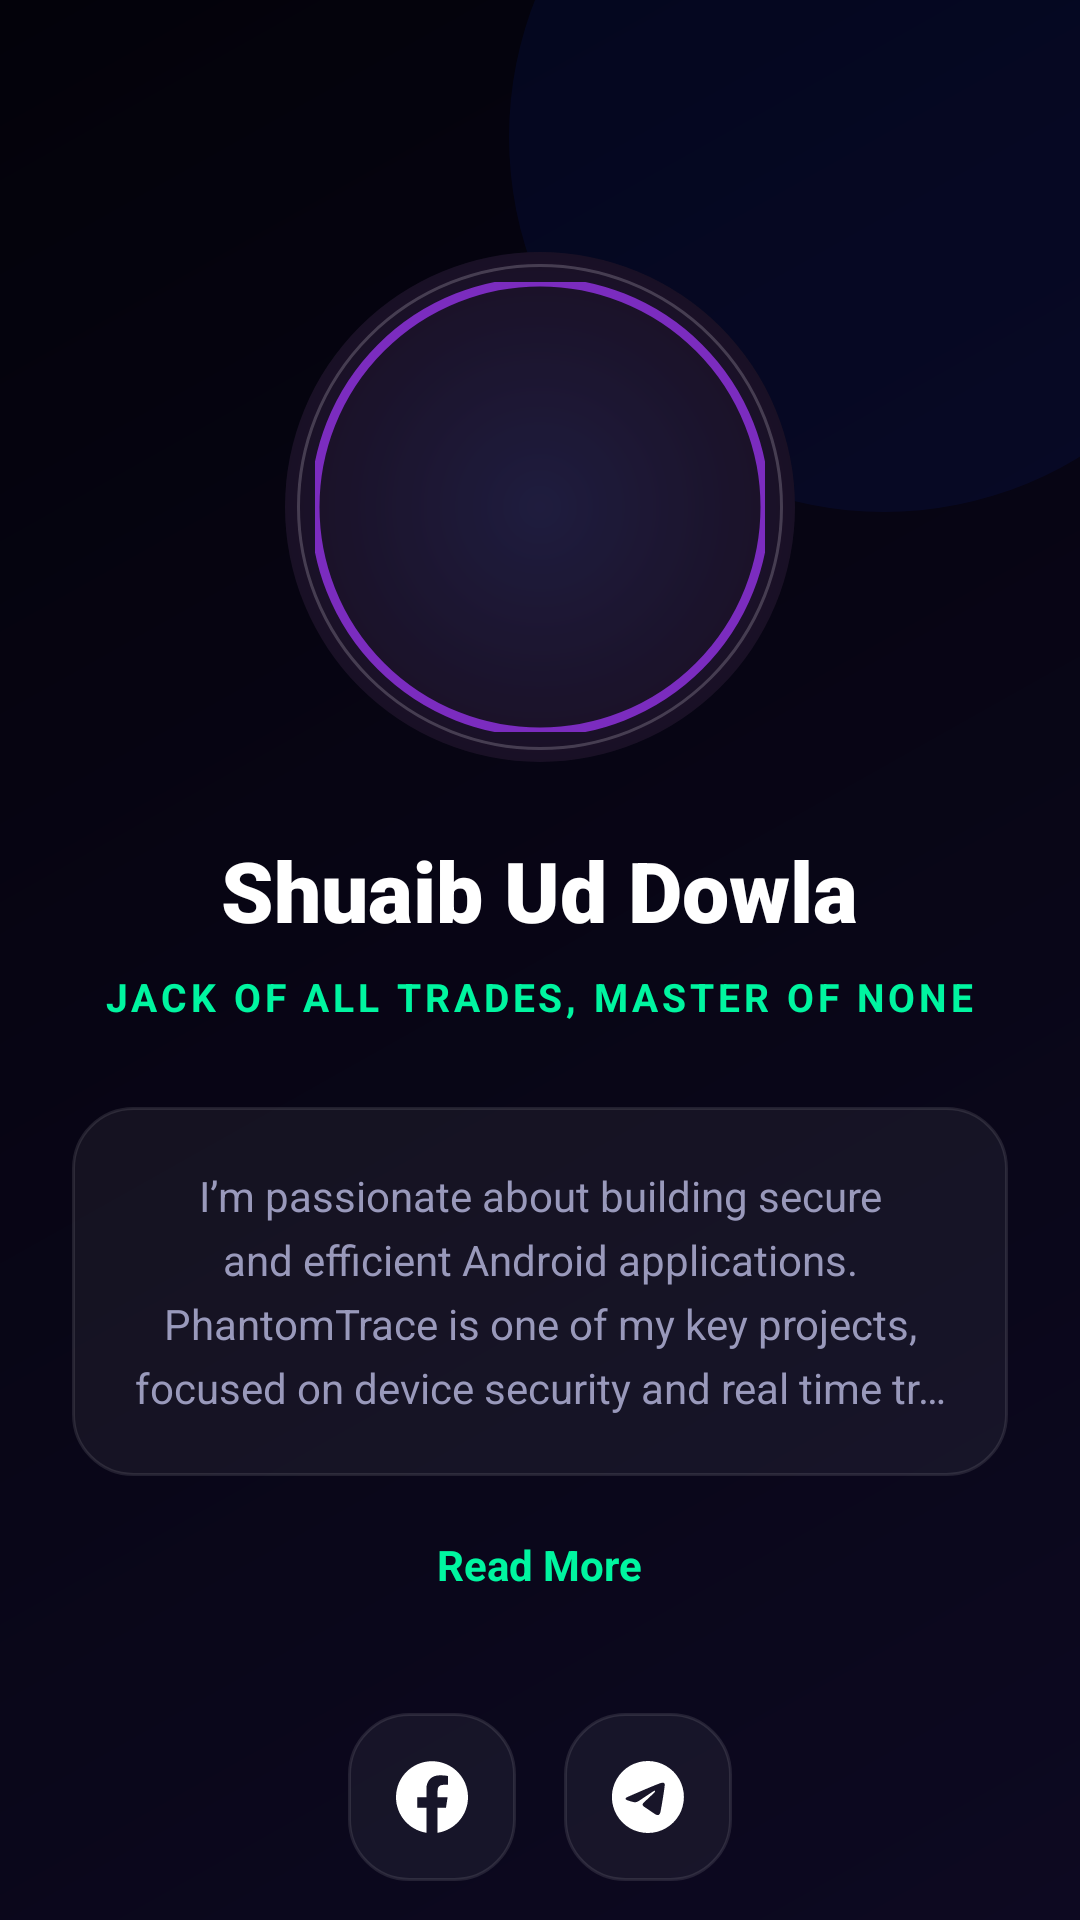

Layout XML and referenced resources for this Android screen:
<!-- AndroidManifest.xml: application theme Theme.PhantomTracing -->
<!-- res/layout/fragment_developer.xml -->
<?xml version="1.0" encoding="utf-8"?>
<androidx.constraintlayout.widget.ConstraintLayout xmlns:android="http://schemas.android.com/apk/res/android"
    xmlns:app="http://schemas.android.com/apk/res-auto"
    xmlns:tools="http://schemas.android.com/tools"
    android:layout_width="match_parent"
    android:layout_height="match_parent"
    android:background="@drawable/gradient_bg">

    <View
        android:id="@+id/orb1"
        android:layout_width="250dp"
        android:layout_height="250dp"
        android:layout_marginTop="-80dp"
        android:layout_marginEnd="-60dp"
        android:alpha="0.4"
        android:background="@drawable/orb_purple"
        app:layout_constraintEnd_toEndOf="parent"
        app:layout_constraintTop_toTopOf="parent" />

    <androidx.core.widget.NestedScrollView
        android:layout_width="match_parent"
        android:layout_height="match_parent"
        android:clipToPadding="false"
        android:fillViewport="true">

        <LinearLayout
            android:id="@+id/developerContainer"
            android:layout_width="match_parent"
            android:layout_height="wrap_content"
            android:gravity="center_horizontal"
            android:orientation="vertical"
            android:paddingHorizontal="24dp"
            android:paddingTop="24dp"
            android:paddingBottom="160dp">

            <FrameLayout
                android:layout_width="170dp"
                android:layout_height="170dp"
                android:layout_marginTop="60dp">

                <View
                    android:layout_width="match_parent"
                    android:layout_height="match_parent"
                    android:background="@drawable/hero_circle_bg" />

                <View
                    android:layout_width="match_parent"
                    android:layout_height="match_parent"
                    android:background="@drawable/hero_glow"
                    android:alpha="0.8" />

                <com.google.android.material.imageview.ShapeableImageView
                    android:id="@+id/ivDevProfile"
                    android:layout_width="150dp"
                    android:layout_height="150dp"
                    android:layout_gravity="center"
                    android:scaleType="centerCrop"
                    android:src="@drawable/img"
                    app:shapeAppearanceOverlay="@style/CircleAppearance"
                    app:strokeColor="@color/brand_purple"
                    app:strokeWidth="3dp" />
            </FrameLayout>

            <TextView
                android:id="@+id/tvDevName"
                android:layout_width="wrap_content"
                android:layout_height="wrap_content"
                android:layout_marginTop="24dp"
                android:fontFamily="sans-serif-black"
                android:text="Shuaib Ud Dowla"
                android:textColor="@color/white"
                android:textSize="28sp" />

            <TextView
                android:id="@+id/tvDevRole"
                android:layout_width="wrap_content"
                android:layout_height="wrap_content"
                android:layout_marginTop="8dp"
                android:letterSpacing="0.1"
                android:text="JACK OF ALL TRADES, MASTER OF NONE"
                android:textColor="@color/accent_green"
                android:textSize="13sp"
                android:textStyle="bold" />

            <FrameLayout
                android:layout_width="match_parent"
                android:layout_height="wrap_content"
                android:layout_marginTop="28dp"
                android:background="@drawable/glass_card"
                android:padding="20dp">

                <TextView
                    android:id="@+id/tvDevBio"
                    android:layout_width="match_parent"
                    android:layout_height="wrap_content"
                    android:gravity="center"
                    android:lineSpacingExtra="5dp"
                    android:maxLines="4"
                    android:ellipsize="end"
                    android:text="I’m passionate about building secure and efficient Android applications. PhantomTrace is one of my key projects, focused on device security and real time tracking, something I once thought was beyond my reach. There was a time when I was just learning how to install software on a PC, and now I’m working on solutions to real world problems.\n\nI’m truly grateful to the advancements in AI and the support from OpenAI, Anthropic, and Google. These technologies have changed how we learn, create, and innovate. In this era of AI, trying to build something is not a weakness, it is inspiring.\n\nAI is a powerful blessing when used properly. It helps turn ideas into reality, makes innovation more accessible, and allows people to create meaningful solutions. I’m proud to be building something I once dreamed of with the help of AI, and I believe this is only the beginning."
                    android:textColor="@color/text_secondary"
                    android:textSize="14sp" />
            </FrameLayout>

            <TextView
                android:id="@+id/tvReadMore"
                android:layout_width="wrap_content"
                android:layout_height="wrap_content"
                android:layout_marginTop="12dp"
                android:padding="8dp"
                android:text="Read More"
                android:textColor="@color/accent_green"
                android:textSize="14sp"
                android:textStyle="bold"
                android:background="?attr/selectableItemBackground"
                android:clickable="true"
                android:focusable="true" />

            <LinearLayout
                android:layout_width="wrap_content"
                android:layout_height="wrap_content"
                android:layout_marginTop="24dp"
                android:orientation="horizontal">

                <ImageButton
                    android:id="@+id/btnFb"
                    android:layout_width="56dp"
                    android:layout_height="56dp"
                    android:layout_margin="8dp"
                    android:background="@drawable/glass_card"
                    android:src="@drawable/ic_facebook"
                    app:tint="@color/white" />

                <ImageButton
                    android:id="@+id/btnTg"
                    android:layout_width="56dp"
                    android:layout_height="56dp"
                    android:layout_margin="8dp"
                    android:background="@drawable/glass_card"
                    android:src="@drawable/ic_telegram"
                    app:tint="@color/white" />
            </LinearLayout>

        </LinearLayout>
    </androidx.core.widget.NestedScrollView>

</androidx.constraintlayout.widget.ConstraintLayout>
<!-- resources referenced by this layout -->
<resources>
  <color name="accent_green">#00F5A0</color>
  <color name="brand_purple">#7B2CBF</color>
  <color name="text_secondary">#9999BB</color>
  <color name="white">#FFFFFF</color>
  <!-- drawable glass_card (drawable) -->
  <?xml version="1.0" encoding="utf-8"?>
  <shape xmlns:android="http://schemas.android.com/apk/res/android"
      android:shape="rectangle">
      <solid android:color="@color/glass_white"/>
      <stroke
          android:width="1dp"
          android:color="@color/glass_border"/>
      <corners android:radius="20dp"/>
  </shape>
  <!-- drawable gradient_bg (drawable) -->
  <?xml version="1.0" encoding="utf-8"?>
  <layer-list xmlns:android="http://schemas.android.com/apk/res/android">
      <item>
          <shape android:shape="rectangle">
              <solid android:color="@color/bg_dark"/>
          </shape>
      </item>
      <item>
          <shape android:shape="rectangle">
              <gradient
                  android:startColor="#0D0921"
                  android:endColor="@color/bg_dark"
                  android:angle="135"
                  android:type="linear"/>
          </shape>
      </item>
  </layer-list>
  <!-- drawable hero_circle_bg (drawable) -->
  <?xml version="1.0" encoding="utf-8"?>
  <layer-list xmlns:android="http://schemas.android.com/apk/res/android">
      
      <item>
          <shape android:shape="oval">
              <solid android:color="#080812" />
          </shape>
      </item>
      
      <item android:top="4dp" android:bottom="4dp" android:left="4dp" android:right="4dp">
          <shape android:shape="oval">
              <stroke android:width="1dp" android:color="#33FFFFFF" />
          </shape>
      </item>
  </layer-list>
  <!-- drawable hero_glow (drawable) -->
  <?xml version="1.0" encoding="utf-8"?>
  <shape xmlns:android="http://schemas.android.com/apk/res/android"
      android:shape="oval">
      <gradient
          android:type="radial"
          android:gradientRadius="160dp"
          android:startColor="#407B6FF0"
          android:centerColor="#20C065E7"
          android:endColor="#00000000" />
  </shape>
  <!-- drawable ic_facebook (drawable) -->
  <vector xmlns:android="http://schemas.android.com/apk/res/android"
      android:width="24dp"
      android:height="24dp"
      android:viewportWidth="24"
      android:viewportHeight="24">
      <path
          android:fillColor="#1877F2"
          android:pathData="M24,12.073c0,-6.627,-5.373,-12,-12,-12s-12,5.373,-12,12c0,5.99,4.388,10.954,10.125,11.854v-8.385H7.078v-3.47h3.047V9.43c0,-3.007,1.792,-4.669,4.533,-4.669c1.312,0,2.686,0.235,2.686,0.235v2.953H15.83c-1.491,0,-1.956,0.925,-1.956,1.874v2.25h3.328l-0.532,3.47h-2.796v8.385C19.612,23.027,24,18.062,24,12.073z"/>
  </vector>
  <!-- drawable orb_purple (drawable) -->
  <?xml version="1.0" encoding="utf-8"?>
  <shape xmlns:android="http://schemas.android.com/apk/res/android"
      android:shape="oval">
      <solid android:color="#301040FF"/>
  </shape>
  <style name="CircleAppearance">
          <item name="cornerSize">50%</item>
      </style>
  <style name="Theme.PhantomTracing" parent="Base.Theme.PhantomTracing" />
  <color name="glass_white">#0DFFFFFF</color>
  <color name="glass_border">#1AFFFFFF</color>
  <color name="bg_dark">#03020A</color>
  <style name="Base.Theme.PhantomTracing" parent="Theme.Material3.DayNight.NoActionBar">
          <item name="android:windowBackground">@color/bg_dark</item>
          <item name="colorPrimary">@color/brand_purple</item>
          <item name="android:statusBarColor">@android:color/transparent</item>
          <item name="android:navigationBarColor">@android:color/transparent</item>
          <item name="android:windowTranslucentNavigation">true</item>
          <item name="android:windowLightStatusBar" tools:targetApi="m">false</item>
  
          
          <item name="colorOnSurface">@color/white</item>
          <item name="colorOnSurfaceVariant">@color/text_secondary</item>
          <item name="colorOutline">@color/glass_border</item>
      </style>
</resources>
